Run: headless pygame with SDL's dummy video driver; simulated clock (each Clock.tick advances the game by its frame time, no real sleeping); random seed 0; keys injected as events and as key.get_pressed() state; no mouse input.
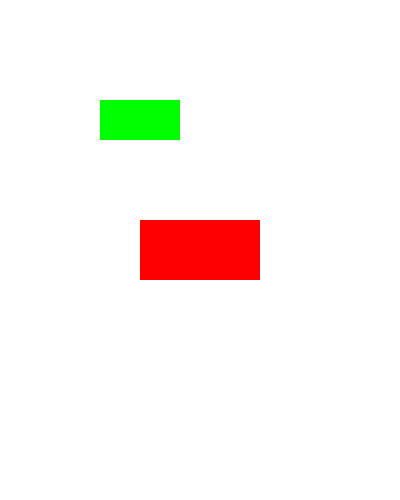
Frame 1 of 4 · flips 1–60 · no input
Frame 2 of 4 · flips 61–180 · tapped SPACE, RETURN · held RIGHT (→), D · screen unchanged from frame 1, image omitted
Frame 3 of 4 · flips 181–300 · held DOWN (↓), S · screen unchanged from frame 2, image omitted
Frame 4 of 4 · flips 301–420 · held LEFT (←), A, UP (↑), W · screen unchanged from frame 3, image omitted

The pygame program that drew these frames:

import sys
import pygame
pygame.init()

width = 400
height = 500
surface = pygame.display.set_mode((width, height)) #surface
pygame.display.set_caption('Rectangle')

## Working with the colors
## Using a class .Color
red = pygame.Color(255, 0, 0)
green = pygame.Color(0, 255, 0)
blue = pygame.Color(0, 0, 255)

white = pygame.Color(255, 255, 255)
black = pygame.Color(0, 0, 0)
# Using a tuple
my_color = (200, 90, 130)


# Represent a rectangle
# Using class .Rect
rect = pygame.Rect(100, 150, 120, 60) # (x, y, width, height)
rect.center = (width // 2, height // 2) # (x//2, y//2) Using double / cause 
# need that return be integer number

# Using a tuple (We can't use atributes of the .Rect class)
rect2 = (100, 100, 80, 40)  # integers elements (x, y, width, height)

print(rect.y)
print(rect.x)

while True:
    for event in pygame.event.get():
        if event.type == pygame.QUIT:
            pygame.quit()
            sys.exit()
    surface.fill(white)
    pygame.draw.rect(surface, red, rect) #(surface, color, rectangle-perse)
    pygame.draw.rect(surface, green, rect2)
    pygame.display.update()
